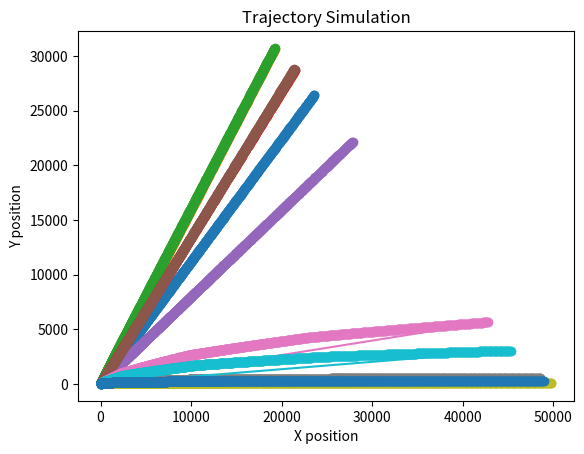

Python code for this plot:
import matplotlib.pyplot as plt
import numpy as np


def get_group_trajectory(agents_per_group, num_steps, group_velocity, initial_position, final_position, waypoints):
    # Generate initial positions and velocities for the group
    initial_positions = np.random.normal(loc=initial_position, scale=2, size=(agents_per_group, 2))
    velocities = np.random.normal(loc=group_velocity, scale=0.2, size=(agents_per_group, 2))

    # Initialize arrays to store trajectory data
    positions = np.zeros((agents_per_group, num_steps, 2), dtype=np.float64)  # (agents_per_group, num_steps, x/y)
    all_velocities = np.zeros((agents_per_group, num_steps, 2),
                              dtype=np.float64)  # (agents_per_group, num_steps, vx/vy)

    # Simulate the trajectory for each agent in the group
    for a in range(agents_per_group):
        position = initial_positions[a, :]
        positions[a, 0, :] = position
        all_velocities[a, 0, :] = velocities[a, :]

        # Create a list of waypoints including the final position
        all_waypoints = waypoints + [final_position]

        steps = int((num_steps - 1) / len(all_waypoints))

        for i in range(len(all_waypoints)):
            # Calculate the direction vector towards the next waypoint
            direction = all_waypoints[i] - position
            distance = np.linalg.norm(direction)
            direction /= distance

            # Update position based on velocity and direction
            for t in range(i * steps, (i + 1) * steps):
                position += velocities[a, :] * direction

                # Update velocity towards the next waypoint
                velocities[a, :] += direction * group_velocity

                # Store the updated position and velocity
                positions[a, t + 1, :] = position
                all_velocities[a, t + 1, :] = velocities[a, :]

    return positions, all_velocities


def generate_random_waypoints(max_num_waypoints, x_range, y_range):
    num_waypoints = np.random.randint(0, max_num_waypoints + 1)
    waypoints = []
    for _ in range(num_waypoints):
        waypoint = np.array([np.random.uniform(*x_range), np.random.uniform(*y_range)])
        waypoints.append(waypoint)
    return waypoints


def simulate_group_trajectory(agents_per_group, num_steps, group_velocity, max_num_waypoints, x_range, y_range):
    # Simulation parameters
    # Generate random start and final positions
    start_position = np.array([np.random.uniform(*x_range), np.random.uniform(*y_range)])
    final_position = np.array([np.random.uniform(*x_range), np.random.uniform(*y_range)])
    # Generate random waypoints
    waypoints = generate_random_waypoints(max_num_waypoints=max_num_waypoints, x_range=x_range, y_range=y_range)
    # Simulate trajectory for a single group
    positions, velocities = get_group_trajectory(agents_per_group=agents_per_group,
                                                 num_steps=num_steps,
                                                 group_velocity=group_velocity,
                                                 initial_position=start_position,
                                                 final_position=final_position,
                                                 waypoints=waypoints)
    return positions, velocities


num_steps = 1000
group_velocity = 0.1
x_range = (0, 100)  # Range for x-coordinate of waypoints
y_range = (0, 100)  # Range for y-coordinate of waypoints

positions = []
velocities = []
groups = []
agent_id = 0

num_groups = 2
for group in range(num_groups):
    agents_per_group = np.random.randint(3, 7)
    group_positions, group_velocities = simulate_group_trajectory(agents_per_group=agents_per_group,
                                                                  num_steps=num_steps,
                                                                  group_velocity=group_velocity,
                                                                  max_num_waypoints=3,
                                                                  x_range=x_range,
                                                                  y_range=y_range)
    positions.append(group_positions)
    velocities.append(group_velocities)
    groups.append(list(range(agent_id, agent_id + len(group_positions))))
    agent_id += len(group_positions)

positions = np.concatenate(positions)
velocities = np.concatenate(velocities)

# Visualize trajectory
for a in range(len(positions)):
    if a in groups[0]:
        marker = 'o'
    else:
        marker = 'x'
    plt.plot(positions[a, :, 0], positions[a, :, 1], marker='o')

plt.xlabel('X position')
plt.ylabel('Y position')
plt.title('Trajectory Simulation')
plt.show()
